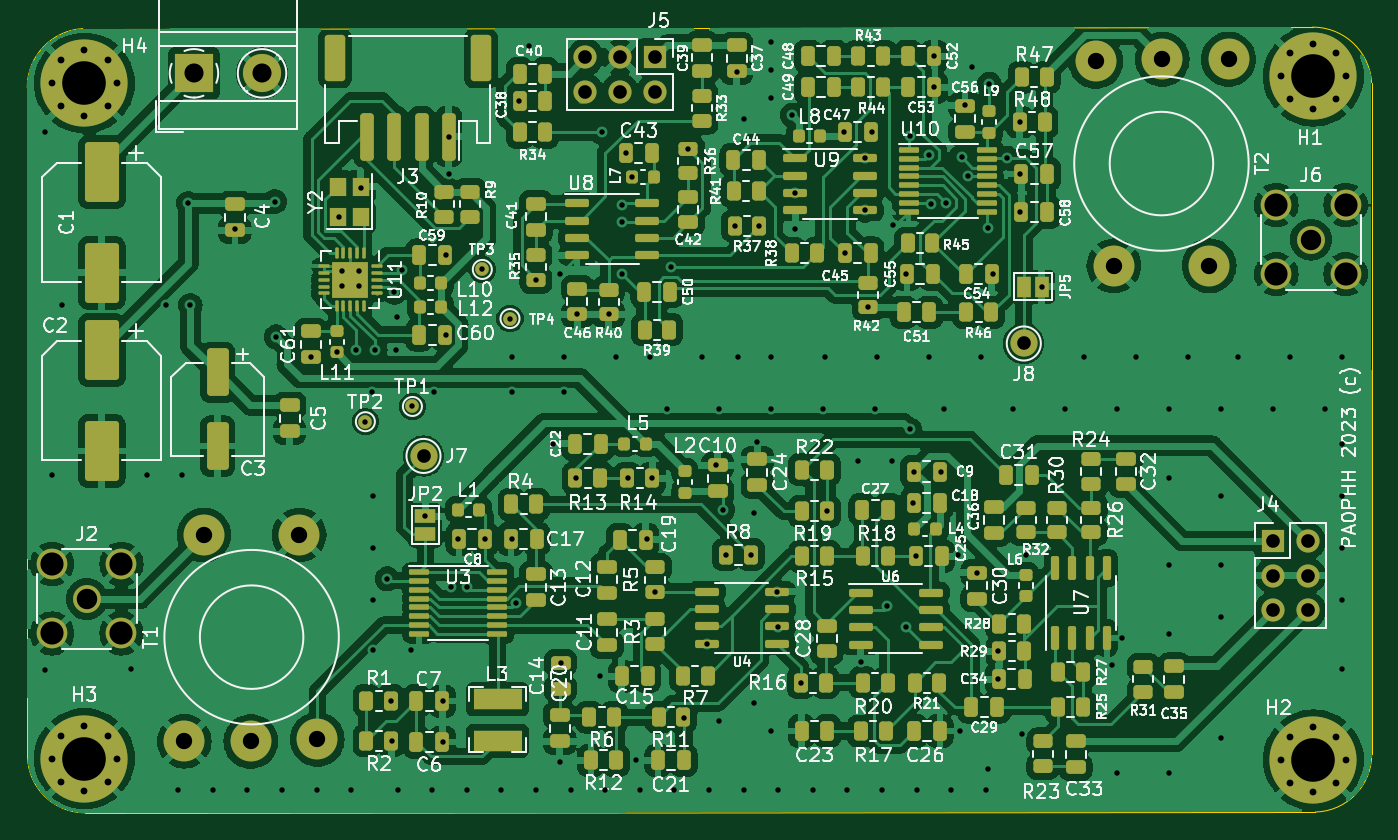
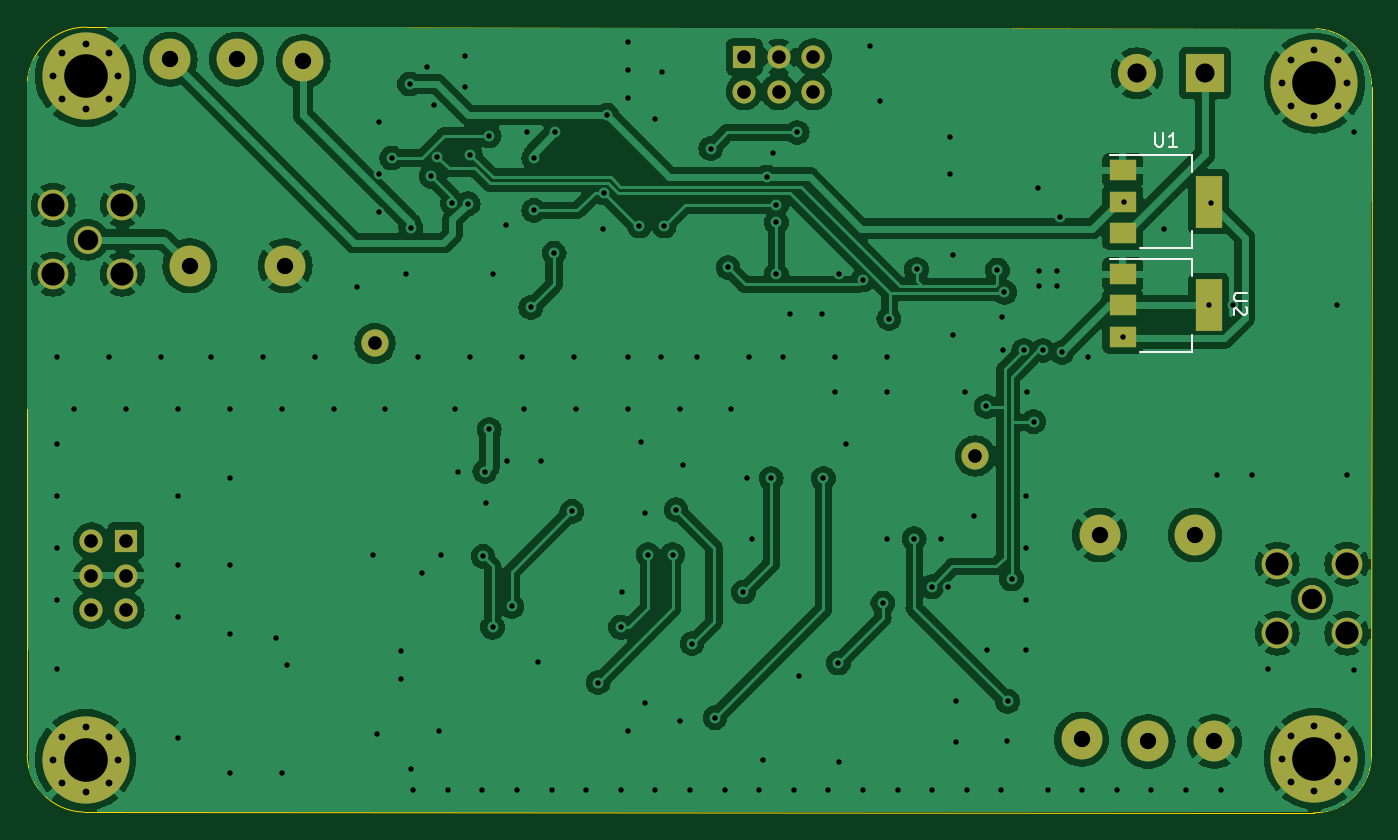
Circuit board: 13 layer files. Board 98.7 x 57.7 mm.
- bottom_copper: sdrt41-B_Cu.gbr (194146 bytes)
- bottom_mask: sdrt41-B_Mask.gbr (3167 bytes)
- paste: sdrt41-B_Paste.gbr (764 bytes)
- bottom_silk: sdrt41-B_Silkscreen.gbr (2576 bytes)
- outline: sdrt41-Edge_Cuts.gbr (1005 bytes)
- top_copper: sdrt41-F_Cu.gbr (404594 bytes)
- top_mask: sdrt41-F_Mask.gbr (17869 bytes)
- paste: sdrt41-F_Paste.gbr (15193 bytes)
- top_silk: sdrt41-F_Silkscreen.gbr (256365 bytes)
- inner_copper: sdrt41-In1_Cu.gbr (170033 bytes)
- inner_copper: sdrt41-In2_Cu.gbr (169343 bytes)
- drill: sdrt41-NPTH.drl (268 bytes)
- drill: sdrt41-PTH.drl (4951 bytes)

=== bottom_copper: sdrt41-B_Cu.gbr (194146 bytes, source omitted) ===
=== bottom_mask: sdrt41-B_Mask.gbr ===
%TF.GenerationSoftware,KiCad,Pcbnew,7.0.7*%
%TF.CreationDate,2023-12-04T17:07:47+01:00*%
%TF.ProjectId,sdrt41,73647274-3431-42e6-9b69-6361645f7063,rev?*%
%TF.SameCoordinates,Original*%
%TF.FileFunction,Soldermask,Bot*%
%TF.FilePolarity,Negative*%
%FSLAX46Y46*%
G04 Gerber Fmt 4.6, Leading zero omitted, Abs format (unit mm)*
G04 Created by KiCad (PCBNEW 7.0.7) date 2023-12-04 17:07:47*
%MOMM*%
%LPD*%
G01*
G04 APERTURE LIST*
%ADD10C,2.000000*%
%ADD11C,0.800000*%
%ADD12C,6.400000*%
%ADD13C,3.000000*%
%ADD14C,2.050000*%
%ADD15C,2.250000*%
%ADD16R,2.800000X2.800000*%
%ADD17C,2.800000*%
%ADD18R,1.700000X1.700000*%
%ADD19O,1.700000X1.700000*%
%ADD20R,2.000000X1.500000*%
%ADD21R,2.000000X3.800000*%
G04 APERTURE END LIST*
D10*
%TO.C,J7*%
X128219200Y-100101400D03*
%TD*%
D11*
%TO.C,H1*%
X191143256Y-72225200D03*
X191846200Y-70528144D03*
X191846200Y-73922256D03*
X193543256Y-69825200D03*
D12*
X193543256Y-72225200D03*
D11*
X193543256Y-74625200D03*
X195240312Y-70528144D03*
X195240312Y-73922256D03*
X195943256Y-72225200D03*
%TD*%
D13*
%TO.C,T2*%
X178892200Y-86138400D03*
X185892200Y-86138400D03*
X187325000Y-70986000D03*
X182452200Y-70978400D03*
X177571400Y-71138400D03*
%TD*%
D14*
%TO.C,J2*%
X103505000Y-110591600D03*
D15*
X100965000Y-108051600D03*
X100965000Y-113131600D03*
X106045000Y-108051600D03*
X106045000Y-113131600D03*
%TD*%
D11*
%TO.C,H4*%
X100927200Y-72732400D03*
X101630144Y-71035344D03*
X101630144Y-74429456D03*
X103327200Y-70332400D03*
D12*
X103327200Y-72732400D03*
D11*
X103327200Y-75132400D03*
X105024256Y-71035344D03*
X105024256Y-74429456D03*
X105727200Y-72732400D03*
%TD*%
D16*
%TO.C,J1*%
X111368200Y-72014400D03*
D17*
X116368200Y-72014400D03*
%TD*%
D13*
%TO.C,T1*%
X119100600Y-105904000D03*
X112100600Y-105904000D03*
X110667800Y-121056400D03*
X115540600Y-121064000D03*
X120421400Y-120904000D03*
%TD*%
D10*
%TO.C,J8*%
X172288200Y-91846400D03*
%TD*%
D18*
%TO.C,J4*%
X190576200Y-106339400D03*
D19*
X193116200Y-106339400D03*
X190576200Y-108879400D03*
X193116200Y-108879400D03*
X190576200Y-111419400D03*
X193116200Y-111419400D03*
%TD*%
D14*
%TO.C,J6*%
X193370200Y-84226400D03*
D15*
X190830200Y-81686400D03*
X190830200Y-86766400D03*
X195910200Y-81686400D03*
X195910200Y-86766400D03*
%TD*%
D19*
%TO.C,J5*%
X140106400Y-73355200D03*
X140106400Y-70815200D03*
X142646400Y-73355200D03*
X142646400Y-70815200D03*
X145186400Y-73355200D03*
D18*
X145186400Y-70815200D03*
%TD*%
D11*
%TO.C,H2*%
X191143256Y-122407344D03*
X191846200Y-120710288D03*
X191846200Y-124104400D03*
X193543256Y-120007344D03*
D12*
X193543256Y-122407344D03*
D11*
X193543256Y-124807344D03*
X195240312Y-120710288D03*
X195240312Y-124104400D03*
X195943256Y-122407344D03*
%TD*%
%TO.C,H3*%
X100927200Y-122326400D03*
X101630144Y-120629344D03*
X101630144Y-124023456D03*
X103327200Y-119926400D03*
D12*
X103327200Y-122326400D03*
D11*
X103327200Y-124726400D03*
X105024256Y-120629344D03*
X105024256Y-124023456D03*
X105727200Y-122326400D03*
%TD*%
D20*
%TO.C,U2*%
X117399200Y-86752400D03*
X117399200Y-89052400D03*
D21*
X111099200Y-89052400D03*
D20*
X117399200Y-91352400D03*
%TD*%
%TO.C,U1*%
X117399200Y-79132400D03*
X117399200Y-81432400D03*
D21*
X111099200Y-81432400D03*
D20*
X117399200Y-83732400D03*
%TD*%
M02*

=== paste: sdrt41-B_Paste.gbr ===
%TF.GenerationSoftware,KiCad,Pcbnew,7.0.7*%
%TF.CreationDate,2023-12-04T17:07:47+01:00*%
%TF.ProjectId,sdrt41,73647274-3431-42e6-9b69-6361645f7063,rev?*%
%TF.SameCoordinates,Original*%
%TF.FileFunction,Paste,Bot*%
%TF.FilePolarity,Positive*%
%FSLAX46Y46*%
G04 Gerber Fmt 4.6, Leading zero omitted, Abs format (unit mm)*
G04 Created by KiCad (PCBNEW 7.0.7) date 2023-12-04 17:07:47*
%MOMM*%
%LPD*%
G01*
G04 APERTURE LIST*
%ADD10R,2.000000X1.500000*%
%ADD11R,2.000000X3.800000*%
G04 APERTURE END LIST*
D10*
%TO.C,U2*%
X117399200Y-86752400D03*
X117399200Y-89052400D03*
D11*
X111099200Y-89052400D03*
D10*
X117399200Y-91352400D03*
%TD*%
%TO.C,U1*%
X117399200Y-79132400D03*
X117399200Y-81432400D03*
D11*
X111099200Y-81432400D03*
D10*
X117399200Y-83732400D03*
%TD*%
M02*

=== bottom_silk: sdrt41-B_Silkscreen.gbr ===
%TF.GenerationSoftware,KiCad,Pcbnew,7.0.7*%
%TF.CreationDate,2023-12-04T17:07:47+01:00*%
%TF.ProjectId,sdrt41,73647274-3431-42e6-9b69-6361645f7063,rev?*%
%TF.SameCoordinates,Original*%
%TF.FileFunction,Legend,Bot*%
%TF.FilePolarity,Positive*%
%FSLAX46Y46*%
G04 Gerber Fmt 4.6, Leading zero omitted, Abs format (unit mm)*
G04 Created by KiCad (PCBNEW 7.0.7) date 2023-12-04 17:07:47*
%MOMM*%
%LPD*%
G01*
G04 APERTURE LIST*
%ADD10C,0.150000*%
%ADD11C,0.120000*%
G04 APERTURE END LIST*
D10*
X108243019Y-88163495D02*
X109052542Y-88163495D01*
X109052542Y-88163495D02*
X109147780Y-88211114D01*
X109147780Y-88211114D02*
X109195400Y-88258733D01*
X109195400Y-88258733D02*
X109243019Y-88353971D01*
X109243019Y-88353971D02*
X109243019Y-88544447D01*
X109243019Y-88544447D02*
X109195400Y-88639685D01*
X109195400Y-88639685D02*
X109147780Y-88687304D01*
X109147780Y-88687304D02*
X109052542Y-88734923D01*
X109052542Y-88734923D02*
X108243019Y-88734923D01*
X108338257Y-89163495D02*
X108290638Y-89211114D01*
X108290638Y-89211114D02*
X108243019Y-89306352D01*
X108243019Y-89306352D02*
X108243019Y-89544447D01*
X108243019Y-89544447D02*
X108290638Y-89639685D01*
X108290638Y-89639685D02*
X108338257Y-89687304D01*
X108338257Y-89687304D02*
X108433495Y-89734923D01*
X108433495Y-89734923D02*
X108528733Y-89734923D01*
X108528733Y-89734923D02*
X108671590Y-89687304D01*
X108671590Y-89687304D02*
X109243019Y-89115876D01*
X109243019Y-89115876D02*
X109243019Y-89734923D01*
X115011104Y-76387219D02*
X115011104Y-77196742D01*
X115011104Y-77196742D02*
X114963485Y-77291980D01*
X114963485Y-77291980D02*
X114915866Y-77339600D01*
X114915866Y-77339600D02*
X114820628Y-77387219D01*
X114820628Y-77387219D02*
X114630152Y-77387219D01*
X114630152Y-77387219D02*
X114534914Y-77339600D01*
X114534914Y-77339600D02*
X114487295Y-77291980D01*
X114487295Y-77291980D02*
X114439676Y-77196742D01*
X114439676Y-77196742D02*
X114439676Y-76387219D01*
X113439676Y-77387219D02*
X114011104Y-77387219D01*
X113725390Y-77387219D02*
X113725390Y-76387219D01*
X113725390Y-76387219D02*
X113820628Y-76530076D01*
X113820628Y-76530076D02*
X113915866Y-76625314D01*
X113915866Y-76625314D02*
X114011104Y-76672933D01*
D11*
%TO.C,U2*%
X118349200Y-85642400D02*
X112339200Y-85642400D01*
X116099200Y-92462400D02*
X112339200Y-92462400D01*
X112339200Y-92462400D02*
X112339200Y-91202400D01*
X112339200Y-85642400D02*
X112339200Y-86902400D01*
%TO.C,U1*%
X118349200Y-78022400D02*
X112339200Y-78022400D01*
X116099200Y-84842400D02*
X112339200Y-84842400D01*
X112339200Y-84842400D02*
X112339200Y-83582400D01*
X112339200Y-78022400D02*
X112339200Y-79282400D01*
%TD*%
M02*

=== outline: sdrt41-Edge_Cuts.gbr ===
%TF.GenerationSoftware,KiCad,Pcbnew,7.0.7*%
%TF.CreationDate,2023-12-04T17:07:47+01:00*%
%TF.ProjectId,sdrt41,73647274-3431-42e6-9b69-6361645f7063,rev?*%
%TF.SameCoordinates,Original*%
%TF.FileFunction,Profile,NP*%
%FSLAX46Y46*%
G04 Gerber Fmt 4.6, Leading zero omitted, Abs format (unit mm)*
G04 Created by KiCad (PCBNEW 7.0.7) date 2023-12-04 17:07:47*
%MOMM*%
%LPD*%
G01*
G04 APERTURE LIST*
%TA.AperFunction,Profile*%
%ADD10C,0.100000*%
%TD*%
G04 APERTURE END LIST*
D10*
X103373604Y-126298778D02*
X193688541Y-126243528D01*
X99148377Y-122171202D02*
G75*
G03*
X103373604Y-126298778I4225223J98802D01*
G01*
X197819613Y-72692285D02*
G75*
G03*
X193501596Y-68620822I-4318013J-254015D01*
G01*
X197828017Y-122006124D02*
X197819596Y-72692286D01*
X193501596Y-68620822D02*
X103200200Y-68732400D01*
X99136200Y-73050400D02*
X99148377Y-122171202D01*
X103200200Y-68732400D02*
G75*
G03*
X99128736Y-73050400I254000J-4318000D01*
G01*
X193688542Y-126243557D02*
G75*
G03*
X197828017Y-122006124I-99142J4237457D01*
G01*
M02*

=== top_copper: sdrt41-F_Cu.gbr (404594 bytes, source omitted) ===
=== top_mask: sdrt41-F_Mask.gbr (17869 bytes, source omitted) ===
=== paste: sdrt41-F_Paste.gbr (15193 bytes, source omitted) ===
=== top_silk: sdrt41-F_Silkscreen.gbr (256365 bytes, source omitted) ===
=== inner_copper: sdrt41-In1_Cu.gbr (170033 bytes, source omitted) ===
=== inner_copper: sdrt41-In2_Cu.gbr (169343 bytes, source omitted) ===
=== drill: sdrt41-NPTH.drl ===
M48
; DRILL file {KiCad 7.0.7} date Mon Dec  4 17:07:49 2023
; FORMAT={-:-/ absolute / inch / decimal}
; #@! TF.CreationDate,2023-12-04T17:07:49+01:00
; #@! TF.GenerationSoftware,Kicad,Pcbnew,7.0.7
; #@! TF.FileFunction,NonPlated,1,4,NPTH
FMAT,2
INCH
%
G90
G05
T0
M30

=== drill: sdrt41-PTH.drl ===
M48
; DRILL file {KiCad 7.0.7} date Mon Dec  4 17:07:49 2023
; FORMAT={-:-/ absolute / inch / decimal}
; #@! TF.CreationDate,2023-12-04T17:07:49+01:00
; #@! TF.GenerationSoftware,Kicad,Pcbnew,7.0.7
; #@! TF.FileFunction,Plated,1,4,PTH
FMAT,2
INCH
; #@! TA.AperFunction,Plated,PTH,ViaDrill
T1C0.0157
; #@! TA.AperFunction,Plated,PTH,ComponentDrill
T2C0.0197
; #@! TA.AperFunction,Plated,PTH,ComponentDrill
T3C0.0394
; #@! TA.AperFunction,Plated,PTH,ComponentDrill
T4C0.0472
; #@! TA.AperFunction,Plated,PTH,ComponentDrill
T5C0.0551
; #@! TA.AperFunction,Plated,PTH,ComponentDrill
T6C0.0591
; #@! TA.AperFunction,Plated,PTH,ComponentDrill
T7C0.0669
; #@! TA.AperFunction,Plated,PTH,ComponentDrill
T8C0.1260
%
G90
G05
T1
X3.953Y-3.006
X3.953Y-4.561
X3.973Y-3.996
X4.003Y-3.506
X4.203Y-4.556
X4.248Y-3.996
X4.303Y-3.506
X4.339Y-4.906
X4.351Y-3.996
X4.368Y-3.211
X4.374Y-3.506
X4.439Y-4.906
X4.503Y-3.286
X4.539Y-4.906
X4.618Y-3.206
X4.622Y-3.5966
X4.639Y-4.906
X4.723Y-3.6558
X4.739Y-4.906
X4.798Y-3.642
X4.803Y-3.251
X4.813Y-3.406
X4.813Y-3.451
X4.839Y-4.906
X4.853Y-3.636
X4.863Y-3.406
X4.863Y-3.451
X4.868Y-3.166
X4.88Y-3.842
X4.898Y-3.756
X4.901Y-4.502
X4.903Y-4.056
X4.903Y-4.206
X4.903Y-4.356
X4.908Y-3.636
X4.9432Y-4.296
X4.955Y-4.65
X4.957Y-4.764
X4.964Y-3.468
X4.968Y-3.636
X4.97Y-3.54
X4.973Y-4.906
X4.9845Y-3.4042
X5.0132Y-4.501
X5.016Y-3.798
X5.053Y-4.116
X5.073Y-4.906
X5.078Y-3.756
X5.103Y-4.65
X5.103Y-4.768
X5.113Y-3.361
X5.113Y-3.591
X5.121Y-3.126
X5.1211Y-3.0182
X5.1282Y-4.319
X5.1482Y-4.181
X5.173Y-4.906
X5.1732Y-4.319
X5.218Y-3.402
X5.225Y-4.18
X5.273Y-4.906
X5.298Y-3.544
X5.303Y-3.656
X5.303Y-3.756
X5.3032Y-4.181
X5.3154Y-4.3662
X5.323Y-2.916
X5.353Y-2.756
X5.373Y-3.4319
X5.373Y-4.906
X5.4232Y-3.906
X5.443Y-3.416
X5.4432Y-4.826
X5.444Y-4.5392
X5.453Y-3.656
X5.453Y-3.756
X5.473Y-4.906
X5.4873Y-4.006
X5.491Y-3.532
X5.5582Y-4.576
X5.563Y-3.006
X5.573Y-4.906
X5.583Y-3.532
X5.603Y-3.656
X5.623Y-3.216
X5.623Y-3.266
X5.623Y-3.416
X5.633Y-3.066
X5.6382Y-4.006
X5.651Y-3.1348
X5.6632Y-4.821
X5.673Y-4.906
X5.6932Y-4.181
X5.703Y-3.656
X5.7082Y-4.006
X5.7182Y-4.3343
X5.753Y-3.806
X5.763Y-3.396
X5.773Y-4.906
X5.8006Y-4.6975
X5.813Y-3.0527
X5.853Y-3.656
X5.8668Y-4.4834
X5.873Y-4.906
X5.893Y-3.966
X5.903Y-3.806
X5.903Y-4.706
X5.9132Y-4.096
X5.9232Y-4.226
X5.9471Y-3.276
X5.953Y-2.83
X5.958Y-3.656
X5.973Y-2.966
X5.973Y-4.906
X5.9941Y-4.226
X6.003Y-4.106
X6.003Y-4.656
X6.013Y-3.901
X6.0189Y-3.276
X6.053Y-2.746
X6.053Y-2.826
X6.053Y-2.906
X6.053Y-3.656
X6.053Y-3.806
X6.053Y-4.736
X6.0696Y-4.3334
X6.073Y-4.906
X6.0732Y-4.436
X6.113Y-2.956
X6.1216Y-3.181
X6.123Y-3.286
X6.1382Y-4.596
X6.173Y-4.906
X6.203Y-3.806
X6.208Y-3.656
X6.2141Y-4.101
X6.263Y-3.006
X6.2656Y-3.3549
X6.273Y-4.906
X6.303Y-3.956
X6.3132Y-4.536
X6.3244Y-3.081
X6.3244Y-3.231
X6.333Y-3.5119
X6.343Y-3.006
X6.353Y-3.806
X6.358Y-3.656
X6.373Y-4.906
X6.3882Y-4.376
X6.403Y-3.956
X6.404Y-3.274
X6.443Y-3.416
X6.4432Y-4.436
X6.453Y-3.016
X6.453Y-3.8645
X6.463Y-4.076
X6.4656Y-3.986
X6.4708Y-4.231
X6.473Y-4.906
X6.508Y-3.07
X6.508Y-3.656
X6.514Y-3.212
X6.523Y-2.786
X6.523Y-2.876
X6.543Y-3.986
X6.553Y-3.806
X6.5595Y-3.21
X6.573Y-4.906
X6.5932Y-4.226
X6.5982Y-4.736
X6.603Y-3.076
X6.613Y-2.926
X6.6206Y-3.1325
X6.633Y-2.816
X6.6482Y-4.2786
X6.658Y-3.656
X6.673Y-4.906
X6.6782Y-4.846
X6.68Y-3.282
X6.683Y-2.866
X6.693Y-3.416
X6.7082Y-4.506
X6.7082Y-4.586
X6.735Y-3.08
X6.753Y-3.806
X6.773Y-2.976
X6.773Y-3.126
X6.773Y-3.236
X6.7782Y-4.746
X6.7882Y-4.226
X6.835Y-3.452
X6.903Y-3.806
X6.958Y-3.656
X7.0382Y-4.546
X7.053Y-3.806
X7.053Y-4.856
X7.0682Y-4.466
X7.108Y-3.656
X7.203Y-3.806
X7.203Y-4.006
X7.203Y-4.256
X7.203Y-4.456
X7.203Y-4.856
X7.258Y-3.656
X7.353Y-3.806
X7.353Y-4.056
X7.353Y-4.256
X7.353Y-4.406
X7.353Y-4.756
X7.403Y-3.656
X7.503Y-3.806
X7.553Y-3.656
X7.653Y-3.806
X7.703Y-3.656
X7.703Y-3.906
X7.703Y-4.056
X7.703Y-4.206
X7.703Y-4.356
X7.703Y-4.556
T2
X3.9735Y-2.8635
X3.9735Y-4.816
X4.0012Y-2.7967
X4.0012Y-2.9303
X4.0012Y-4.7492
X4.0012Y-4.8828
X4.068Y-2.769
X4.068Y-2.958
X4.068Y-4.7215
X4.068Y-4.9105
X4.1348Y-2.7967
X4.1348Y-2.9303
X4.1348Y-4.7492
X4.1348Y-4.8828
X4.1625Y-2.8635
X4.1625Y-4.816
X7.5253Y-2.8435
X7.5253Y-4.8192
X7.553Y-2.7767
X7.553Y-2.9103
X7.553Y-4.7524
X7.553Y-4.886
X7.6198Y-2.749
X7.6198Y-2.938
X7.6198Y-4.7247
X7.6198Y-4.9137
X7.6866Y-2.7767
X7.6866Y-2.9103
X7.6866Y-4.7524
X7.6866Y-4.886
X7.7143Y-2.8435
X7.7143Y-4.8192
T3
X5.048Y-3.941
X5.516Y-2.788
X5.516Y-2.888
X5.616Y-2.788
X5.616Y-2.888
X5.716Y-2.788
X5.716Y-2.888
X6.783Y-3.616
X7.503Y-4.1866
X7.503Y-4.2866
X7.503Y-4.3866
X7.603Y-4.1866
X7.603Y-4.2866
X7.603Y-4.3866
T4
X4.357Y-4.766
X4.4134Y-4.1694
X4.5488Y-4.7663
X4.689Y-4.1694
X4.741Y-4.76
X6.991Y-2.8007
X7.043Y-3.3913
X7.1832Y-2.7944
X7.3186Y-3.3913
X7.375Y-2.7947
T5
X4.3846Y-2.8352
X4.5814Y-2.8352
T6
X4.075Y-4.354
X7.613Y-3.316
T7
X3.975Y-4.254
X3.975Y-4.454
X4.175Y-4.254
X4.175Y-4.454
X7.513Y-3.216
X7.513Y-3.416
X7.713Y-3.216
X7.713Y-3.416
T8
X4.068Y-2.8635
X4.068Y-4.816
X7.6198Y-2.8435
X7.6198Y-4.8192
T0
M30

